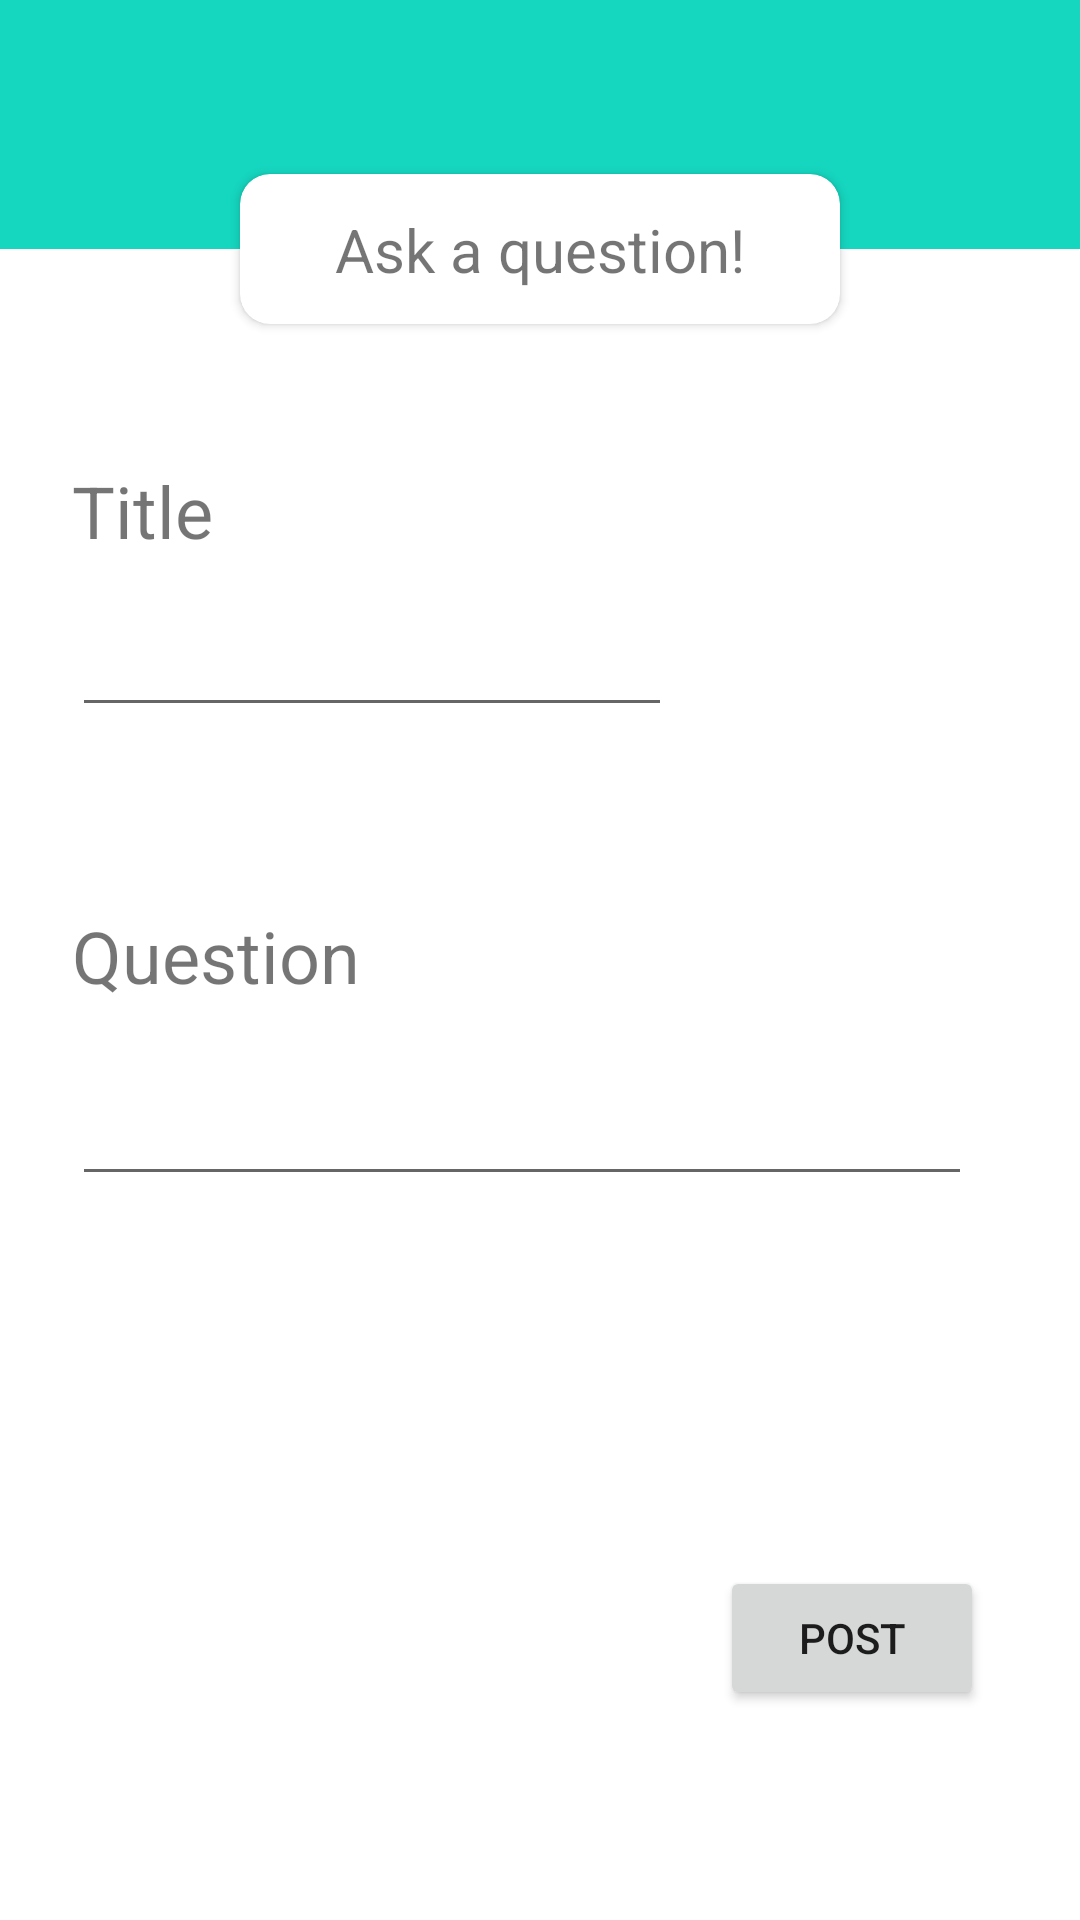

This screen was rendered from an Android layout file. Write that file and the resources it references.
<!-- AndroidManifest.xml: application theme Theme.CourseStreet -->
<!-- res/layout/fragment_post_question.xml -->
<?xml version="1.0" encoding="utf-8"?>
<androidx.constraintlayout.widget.ConstraintLayout xmlns:android="http://schemas.android.com/apk/res/android"
    xmlns:app="http://schemas.android.com/apk/res-auto"
    xmlns:tools="http://schemas.android.com/tools"
    android:id="@+id/ConstraintLayout"
    android:layout_width="match_parent"
    android:layout_height="match_parent"
    tools:context=".ui.PostQuestionFragment">

    <View
        android:id="@+id/view"
        android:layout_width="wrap_content"
        android:layout_height="0dp"
        android:background="#15D6BF"
        app:layout_constraintBottom_toTopOf="@+id/guideline4"
        app:layout_constraintEnd_toEndOf="parent"
        app:layout_constraintStart_toStartOf="parent"
        app:layout_constraintTop_toTopOf="parent" />

    <androidx.constraintlayout.widget.Guideline
        android:id="@+id/guideline4"
        android:layout_width="wrap_content"
        android:layout_height="wrap_content"
        android:orientation="horizontal"
        app:layout_constraintGuide_begin="83dp" />

    <androidx.cardview.widget.CardView
        android:layout_width="200dp"
        android:layout_height="50dp"
        app:cardCornerRadius="10dp"
        app:layout_constraintBottom_toBottomOf="@+id/view"
        app:layout_constraintEnd_toEndOf="parent"
        app:layout_constraintHorizontal_bias="0.5"
        app:layout_constraintStart_toStartOf="parent"
        app:layout_constraintTop_toBottomOf="@+id/view">

        <androidx.constraintlayout.widget.ConstraintLayout
            android:layout_width="match_parent"
            android:layout_height="match_parent">

            <TextView
                android:id="@+id/textView11"
                android:layout_width="wrap_content"
                android:layout_height="wrap_content"
                android:text="@string/ask_question"
                android:textColorHint="#000000"
                android:textSize="20sp"
                app:layout_constraintBottom_toBottomOf="parent"
                app:layout_constraintEnd_toEndOf="parent"
                app:layout_constraintStart_toStartOf="parent"
                app:layout_constraintTop_toTopOf="parent" />

            <androidx.constraintlayout.widget.Guideline
                android:id="@+id/guideline6"
                android:layout_width="wrap_content"
                android:layout_height="wrap_content"
                android:orientation="horizontal"
                app:layout_constraintGuide_begin="20dp" />
        </androidx.constraintlayout.widget.ConstraintLayout>
    </androidx.cardview.widget.CardView>

    <androidx.constraintlayout.widget.Guideline
        android:id="@+id/guideline5"
        android:layout_width="wrap_content"
        android:layout_height="wrap_content"
        android:orientation="horizontal"
        app:layout_constraintGuide_begin="130dp" />

    <TextView
        android:id="@+id/titleTxt"
        android:layout_width="wrap_content"
        android:layout_height="wrap_content"
        android:layout_marginStart="24dp"
        android:layout_marginTop="24dp"
        android:contentDescription="@string/title_help"
        android:labelFor="@id/editTitle"
        android:text="@string/title_help"
        android:textSize="24sp"
        app:layout_constraintStart_toStartOf="parent"
        app:layout_constraintTop_toTopOf="@+id/guideline5" />

    <EditText
        android:id="@+id/editTitle"
        android:layout_width="200dp"
        android:layout_height="wrap_content"
        android:layout_marginTop="8dp"
        android:ems="10"
        android:inputType="textPersonName"
        android:minHeight="48dp"
        app:layout_constraintStart_toStartOf="@+id/titleTxt"
        app:layout_constraintTop_toBottomOf="@+id/titleTxt"
        tools:ignore="SpeakableTextPresentCheck" />

    <TextView
        android:id="@+id/textView13"
        android:layout_width="wrap_content"
        android:layout_height="wrap_content"
        android:layout_marginTop="60dp"
        android:text="@string/question_help"
        android:textSize="24sp"
        app:layout_constraintStart_toStartOf="@+id/editTitle"
        app:layout_constraintTop_toBottomOf="@+id/editTitle" />

    <EditText
        android:id="@+id/editQuestion"
        android:layout_width="300dp"
        android:layout_height="wrap_content"
        android:layout_marginTop="16dp"
        android:ems="10"
        android:gravity="start|top"
        android:inputType="textMultiLine"
        android:maxHeight="200dp"
        android:minHeight="48dp"
        app:layout_constraintStart_toStartOf="@+id/textView13"
        app:layout_constraintTop_toBottomOf="@+id/textView13"
        tools:ignore="SpeakableTextPresentCheck" />

    <Button
        android:id="@+id/postBtn"
        android:layout_width="wrap_content"
        android:layout_height="wrap_content"
        android:layout_marginEnd="32dp"
        android:layout_marginBottom="70dp"
        android:text="@string/post_help"
        app:layout_constraintBottom_toBottomOf="parent"
        app:layout_constraintEnd_toEndOf="parent" />

</androidx.constraintlayout.widget.ConstraintLayout>
<!-- resources referenced by this layout -->
<resources>
  <string name="ask_question">Ask a question!</string>
  <string name="post_help">Post</string>
  <string name="question_help">Question</string>
  <string name="title_help">Title</string>
  <style name="Theme.CourseStreet" parent="Theme.MaterialComponents.DayNight.DarkActionBar">
          
          <item name="colorPrimary">@color/purple_500</item>
          <item name="colorPrimaryVariant">@color/purple_700</item>
          <item name="colorOnPrimary">@color/white</item>
          
          <item name="colorSecondary">@color/teal_200</item>
          <item name="colorSecondaryVariant">@color/teal_700</item>
          <item name="colorOnSecondary">@color/black</item>
          
          <item name="android:statusBarColor" tools:targetApi="l">?attr/colorPrimaryVariant</item>
          
      </style>
  <!-- not gathered from this repository: default colours our renderer supplied (Android Studio template values) -->
  <color name="purple_500">#FF6200EE</color>
  <color name="purple_700">#FF3700B3</color>
  <color name="teal_200">#FF03DAC5</color>
  <color name="teal_700">#FF018786</color>
  <color name="black">#FF000000</color>
  <color name="white">#FFFFFFFF</color>
</resources>
